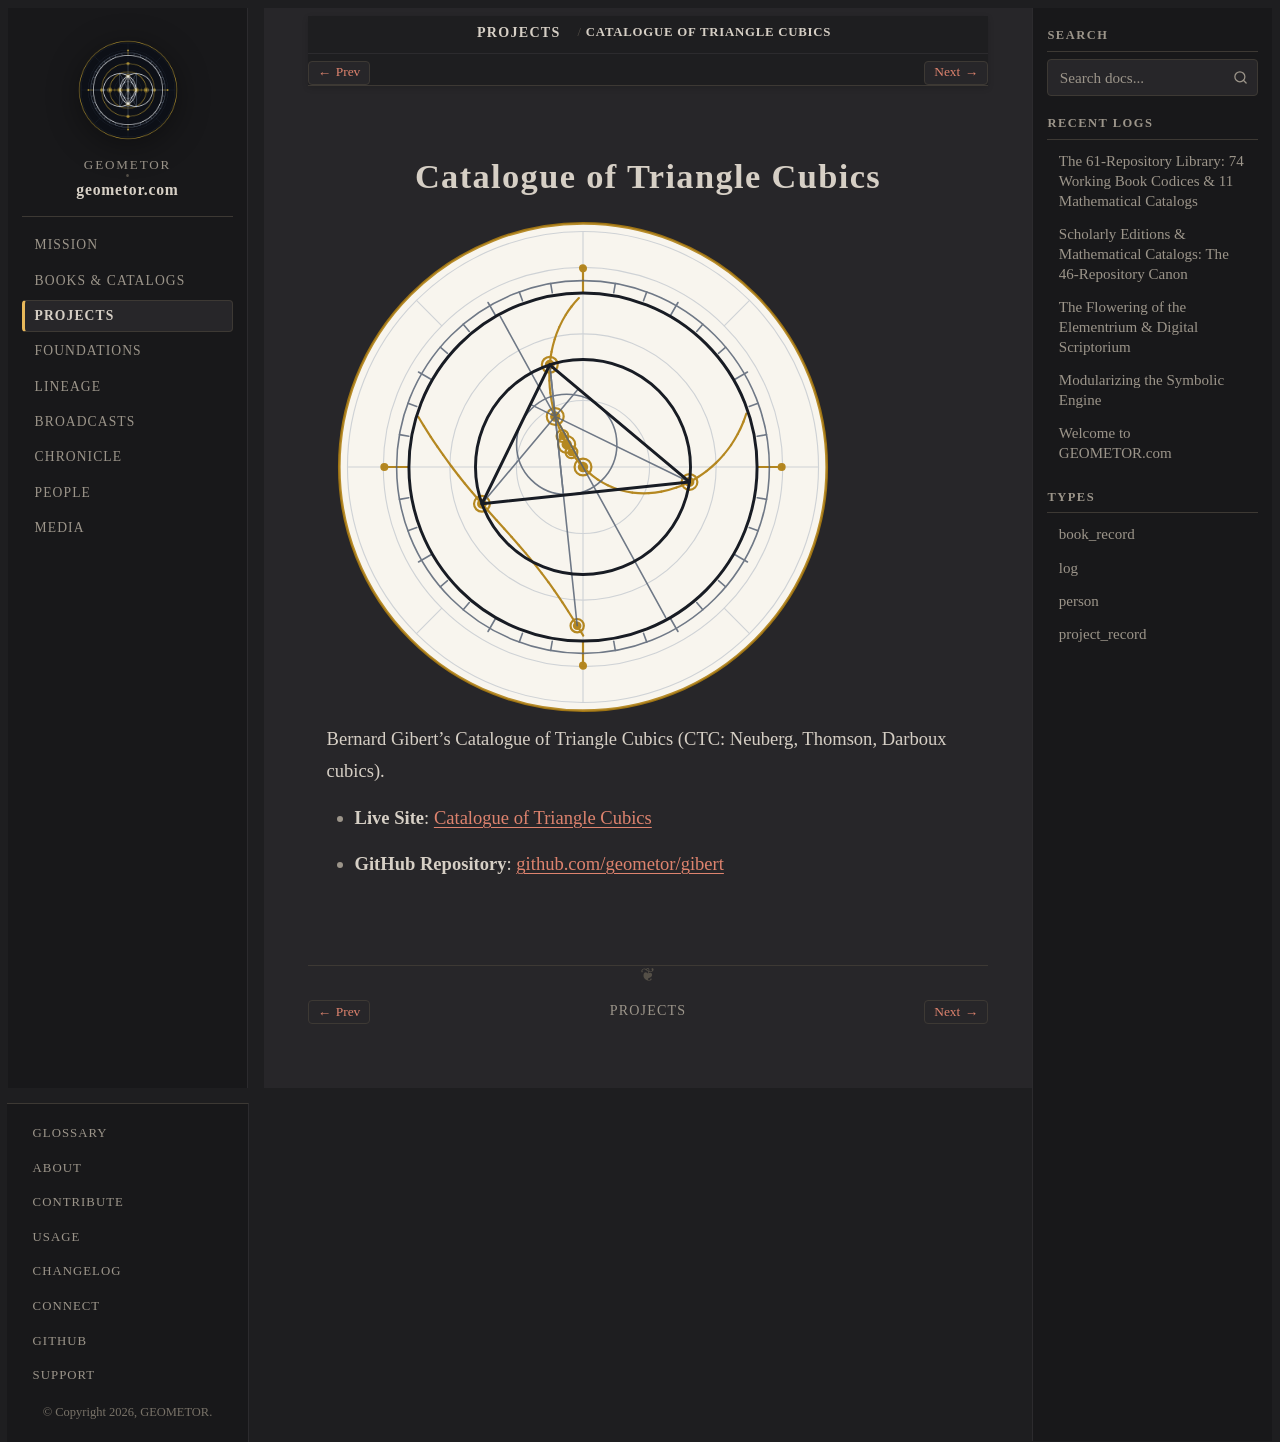

repository: geometor/geometor.com · page: projects/repo_gibert.html · generator: sphinx

:type: project_record
:era: Constructive & Projective Geometry
:native_title: geometor/gibert
:languages: English
:site_url: https://geometor.github.io/gibert/
:github_url: https://github.com/geometor/gibert
:excerpt: Bernard Gibert's Catalogue of Triangle Cubics (CTC: Neuberg, Thomson, Darboux cubics).

Catalogue of Triangle Cubics
============================

.. image:: /_static/medallions/gibert.svg
   :alt: Catalogue of Triangle Cubics Medallion

Bernard Gibert's Catalogue of Triangle Cubics (CTC: Neuberg, Thomson, Darboux cubics).

* **Live Site**: `Catalogue of Triangle Cubics <https://geometor.github.io/gibert/>`_
* **GitHub Repository**: `github.com/geometor/gibert <https://github.com/geometor/gibert>`_
